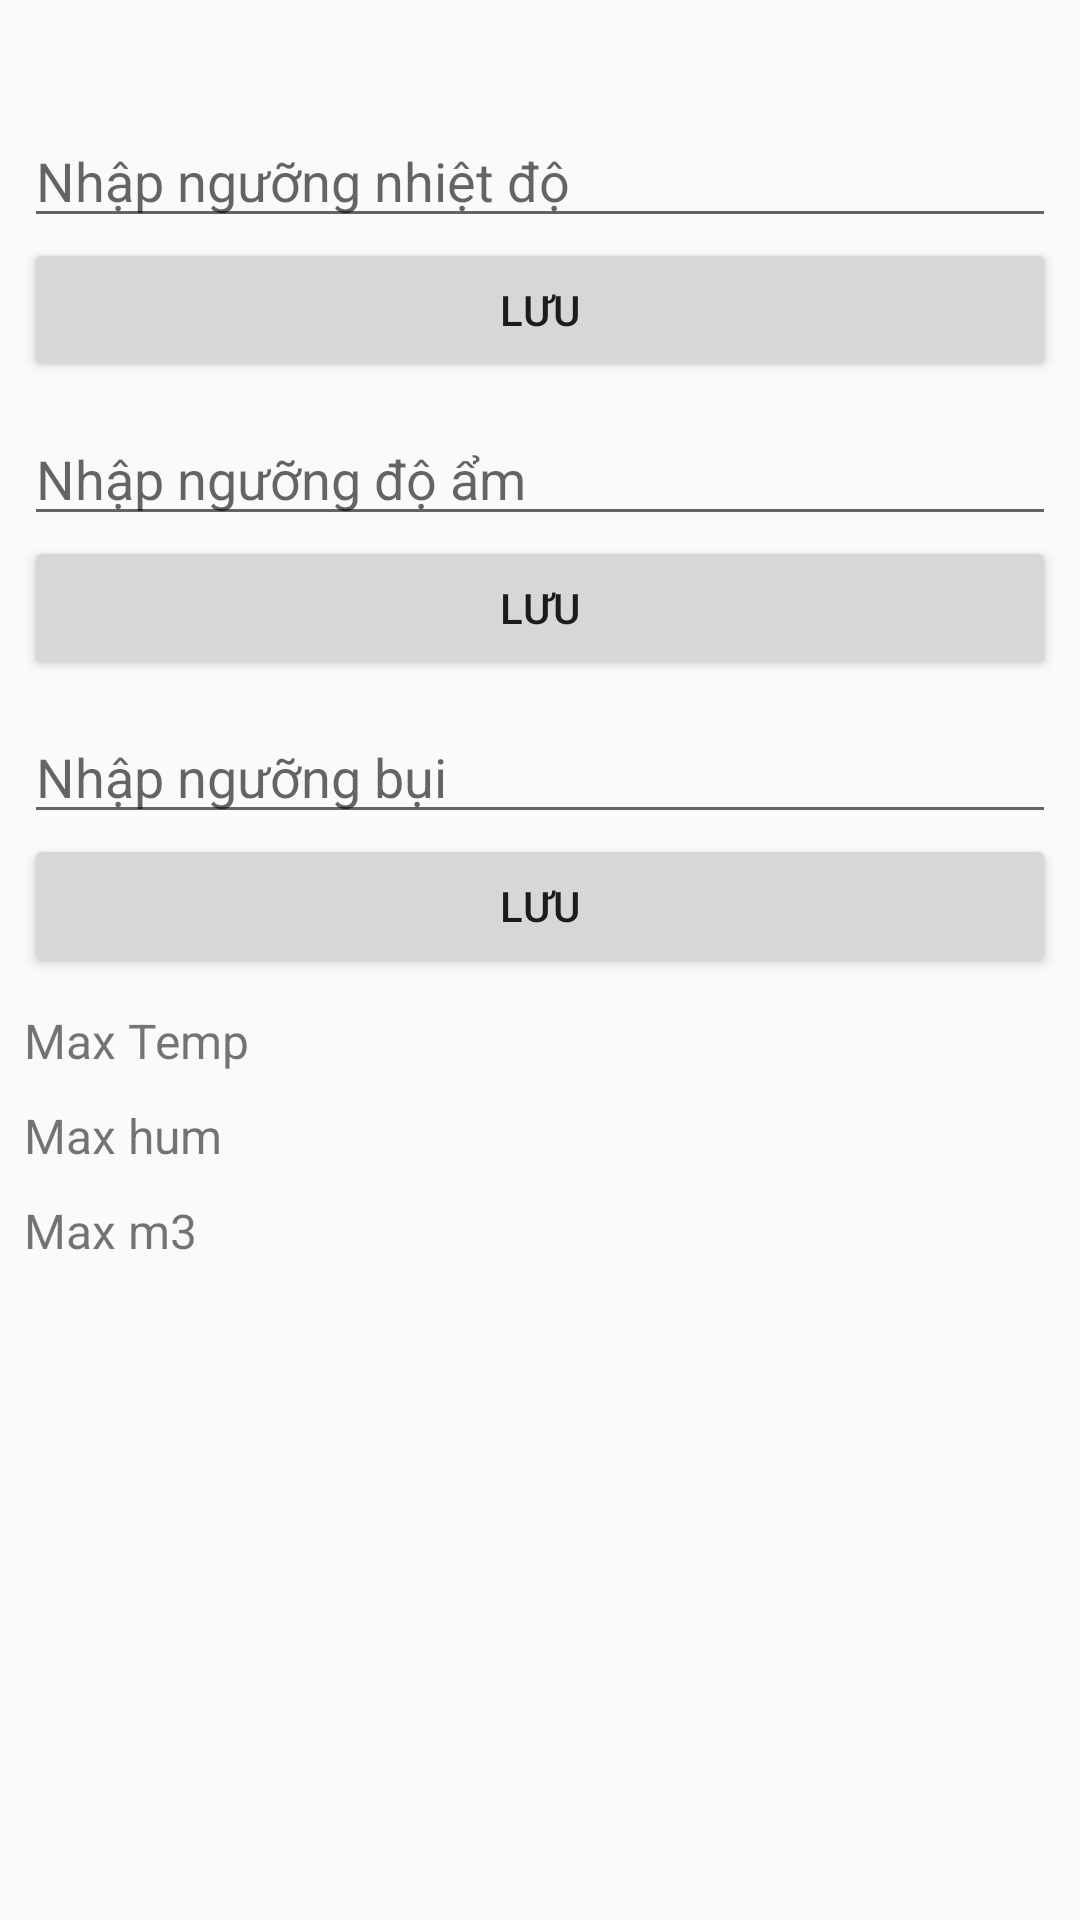

The Android layout XML behind this screen, and the referenced resources:
<!-- AndroidManifest.xml: application theme AppTheme -->
<!-- res/layout/activity_limit.xml -->
<?xml version="1.0" encoding="utf-8"?>
<LinearLayout xmlns:android="http://schemas.android.com/apk/res/android"
    xmlns:app="http://schemas.android.com/apk/res-auto"
    xmlns:tools="http://schemas.android.com/tools"
    android:layout_width="match_parent"
    android:layout_height="match_parent"
    android:orientation="vertical"
    android:padding="@dimen/value_8dp"
    tools:context=".LimitActivity">

    <EditText
        android:id="@+id/edt_temp"
        android:layout_width="match_parent"
        android:layout_height="wrap_content"
        android:layout_marginTop="@dimen/width30"
        android:hint="Nhập ngưỡng nhiệt độ"
        android:inputType="number" />

    <Button
        android:id="@+id/btn_save_temp"
        android:layout_width="match_parent"
        android:layout_height="wrap_content"
        android:text="Lưu" />

    <EditText
        android:id="@+id/edt_hum"
        android:layout_width="match_parent"
        android:layout_height="wrap_content"
        android:layout_marginTop="@dimen/width10"
        android:hint="Nhập ngưỡng độ ẩm"
        android:inputType="number" />

    <Button
        android:id="@+id/btn_save_hum"
        android:layout_width="match_parent"
        android:layout_height="wrap_content"
        android:text="Lưu" />

    <EditText
        android:id="@+id/edt_m3"
        android:layout_width="match_parent"
        android:layout_height="wrap_content"
        android:layout_marginTop="@dimen/width10"
        android:hint="Nhập ngưỡng bụi"
        android:inputType="number" />

    <Button
        android:id="@+id/btn_save_m3"
        android:layout_width="match_parent"
        android:layout_height="wrap_content"
        android:text="Lưu" />


    <TextView
        android:id="@+id/tv_max_temp"
        android:layout_width="match_parent"
        android:layout_height="wrap_content"
        android:layout_marginTop="@dimen/width10"
        android:text="Max Temp"
        android:textSize="16sp" />

    <TextView
        android:id="@+id/tv_max_hum"
        android:layout_width="match_parent"
        android:layout_height="wrap_content"
        android:layout_marginTop="@dimen/width10"
        android:text="Max hum"
        android:textSize="16sp" />

    <TextView
        android:id="@+id/tv_max_m3"
        android:layout_width="match_parent"
        android:layout_height="wrap_content"
        android:layout_marginTop="@dimen/width10"
        android:text="Max m3"
        android:textSize="16sp" />
</LinearLayout>
<!-- resources referenced by this layout -->
<resources>
  <dimen name="value_8dp">8dp</dimen>
  <dimen name="width10">10dp</dimen>
  <dimen name="width30">30dp</dimen>
  <style name="AppTheme" parent="Theme.AppCompat.Light.DarkActionBar">
          
          <item name="colorPrimary">@color/colorPrimary</item>
          <item name="colorPrimaryDark">@color/colorPrimaryDark</item>
          <item name="colorAccent">@color/colorAccent</item>
      </style>
  <!-- not gathered from this repository: default colours our renderer supplied (Android Studio template values) -->
  <color name="colorPrimary">#FF6200EE</color>
  <color name="colorPrimaryDark">#FF3700B3</color>
  <color name="colorAccent">#FF03DAC5</color>
</resources>
